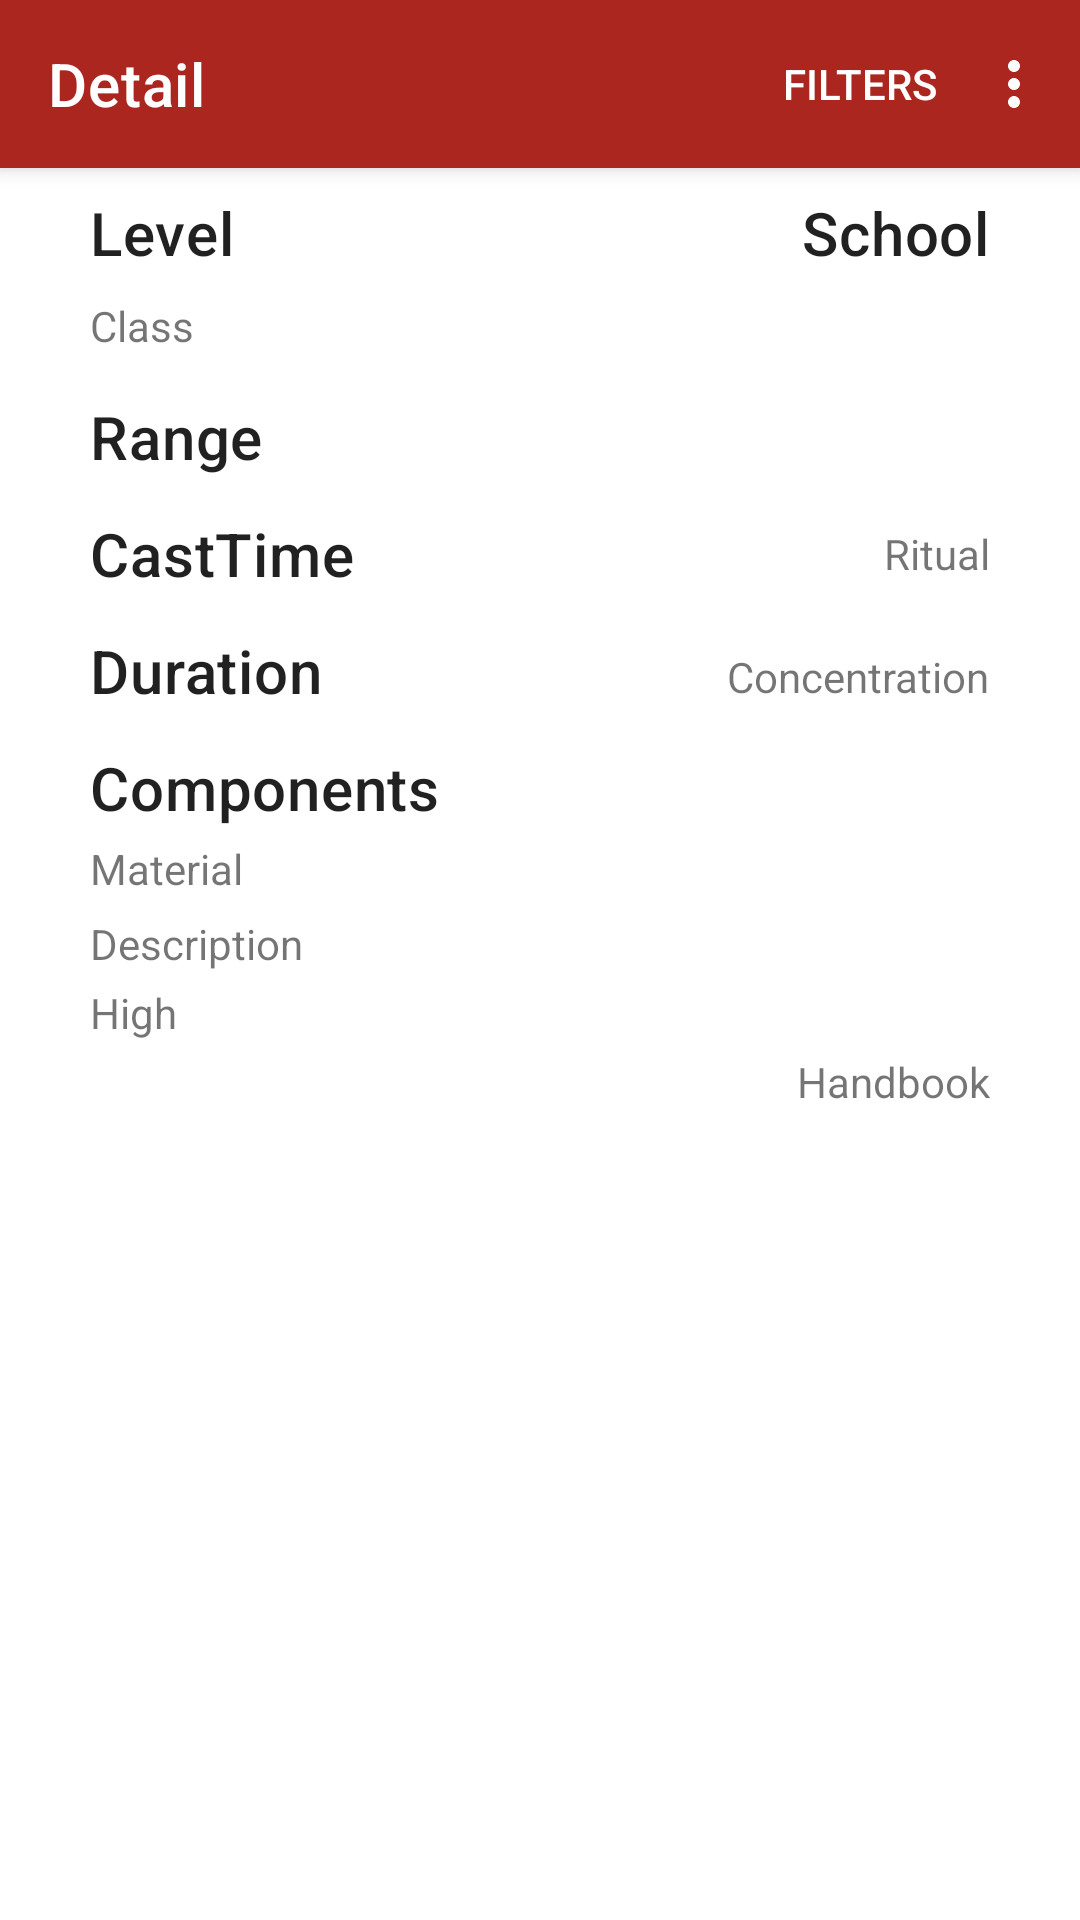

This screen was rendered from an Android layout file. Write that file and the resources it references.
<!-- AndroidManifest.xml: application theme Theme.ApiApp -->
<!-- res/layout/activity_detail.xml -->
<?xml version="1.0" encoding="utf-8"?>
<androidx.coordinatorlayout.widget.CoordinatorLayout xmlns:android="http://schemas.android.com/apk/res/android"
    xmlns:app="http://schemas.android.com/apk/res-auto"
    xmlns:tools="http://schemas.android.com/tools"
    android:layout_width="match_parent"
    android:layout_height="match_parent">

    <com.google.android.material.appbar.AppBarLayout
        android:id="@+id/appBar"
        android:layout_width="match_parent"
        android:layout_height="wrap_content">

        <com.google.android.material.appbar.MaterialToolbar
            android:id="@+id/topToolbar"
            style="@style/Widget.MaterialComponents.Toolbar.Primary"
            android:layout_width="match_parent"
            android:layout_height="?attr/actionBarSize"
            app:menu="@menu/top_app_bar"
            app:navigationIcon="@drawable/ic_arrow_back_white_24dp"
            app:title="@string/detail_title" />

    </com.google.android.material.appbar.AppBarLayout>

    <androidx.core.widget.NestedScrollView
        android:layout_width="match_parent"
        android:layout_height="wrap_content"
        android:layout_marginLeft="30dp"
        android:layout_marginTop="?attr/actionBarSize"
        android:layout_marginRight="30dp">

        <androidx.constraintlayout.widget.ConstraintLayout
            android:id="@+id/constraintLayout"
            android:layout_width="match_parent"
            android:layout_height="wrap_content"
            tools:context=".DetailActivity">

            <TextView
                android:id="@+id/level"
                android:layout_width="wrap_content"
                android:layout_height="wrap_content"
                android:layout_marginTop="8dp"
                android:text="Level"
                android:textAppearance="?attr/textAppearanceHeadline6"
                app:layout_constraintStart_toStartOf="parent"
                app:layout_constraintTop_toTopOf="parent" />

            <TextView
                android:id="@+id/range"
                android:layout_width="wrap_content"
                android:layout_height="wrap_content"
                android:layout_marginTop="12dp"
                android:text="Range"
                android:textAppearance="?attr/textAppearanceHeadline6"
                app:layout_constraintStart_toStartOf="parent"
                app:layout_constraintTop_toBottomOf="@+id/profession" />

            <TextView
                android:id="@+id/castTime"
                android:layout_width="wrap_content"
                android:layout_height="wrap_content"
                android:layout_marginTop="12dp"
                android:text="CastTime"
                android:textAppearance="?attr/textAppearanceHeadline6"
                app:layout_constraintStart_toStartOf="parent"
                app:layout_constraintTop_toBottomOf="@+id/range" />

            <TextView
                android:id="@+id/duration"
                android:layout_width="wrap_content"
                android:layout_height="wrap_content"
                android:layout_marginTop="12dp"
                android:text="Duration"
                android:textAppearance="?attr/textAppearanceHeadline6"

                app:layout_constraintStart_toStartOf="parent"
                app:layout_constraintTop_toBottomOf="@+id/castTime" />

            <TextView
                android:id="@+id/components"
                android:layout_width="wrap_content"
                android:layout_height="wrap_content"
                android:layout_marginTop="12dp"
                android:text="Components"
                android:textAppearance="?attr/textAppearanceHeadline6"
                app:layout_constraintStart_toStartOf="parent"
                app:layout_constraintTop_toBottomOf="@+id/duration" />

            <TextView
                android:id="@+id/material"
                android:layout_width="wrap_content"
                android:layout_height="21dp"
                android:layout_marginTop="4dp"
                android:text="Material"
                app:layout_constraintStart_toStartOf="parent"
                app:layout_constraintTop_toBottomOf="@+id/components" />

            <TextView
                android:id="@+id/concentration"
                android:layout_width="wrap_content"
                android:layout_height="21dp"
                android:layout_marginTop="20dp"
                android:text="Concentration"
                android:textAlignment="textEnd"
                app:layout_constraintEnd_toEndOf="parent"
                app:layout_constraintTop_toBottomOf="@+id/ritual" />

            <TextView
                android:id="@+id/ritual"
                android:layout_width="wrap_content"
                android:layout_height="21dp"
                android:layout_marginTop="84dp"
                android:text="Ritual"
                android:textAlignment="textEnd"
                app:layout_constraintEnd_toEndOf="parent"
                app:layout_constraintTop_toBottomOf="@+id/school" />

            <TextView
                android:id="@+id/school"
                android:layout_width="wrap_content"
                android:layout_height="27dp"
                android:layout_marginTop="8dp"
                android:text="School"
                android:textAlignment="center"
                android:textAppearance="?attr/textAppearanceHeadline6"
                app:layout_constraintEnd_toEndOf="parent"
                app:layout_constraintTop_toTopOf="parent" />

            <TextView
                android:id="@+id/profession"
                android:layout_width="wrap_content"
                android:layout_height="21dp"
                android:layout_marginTop="8dp"
                android:text="Class"
                android:textAlignment="textEnd"
                app:layout_constraintStart_toStartOf="parent"
                app:layout_constraintTop_toBottomOf="@+id/level" />

            <TextView
                android:id="@+id/description"
                android:layout_width="match_parent"
                android:layout_height="wrap_content"
                android:layout_marginTop="4dp"
                android:text="Description"
                app:layout_constraintEnd_toEndOf="parent"
                app:layout_constraintHorizontal_bias="0.0"
                app:layout_constraintStart_toStartOf="parent"
                app:layout_constraintTop_toBottomOf="@+id/material" />

            <TextView
                android:id="@+id/high"
                android:layout_width="match_parent"
                android:layout_height="wrap_content"
                android:layout_marginTop="4dp"
                android:text="High"
                app:layout_constraintEnd_toEndOf="parent"
                app:layout_constraintHorizontal_bias="0.0"
                app:layout_constraintStart_toStartOf="parent"
                app:layout_constraintTop_toBottomOf="@+id/description" />

            <TextView
                android:id="@+id/handbook"
                android:layout_width="wrap_content"
                android:layout_height="21dp"
                android:layout_marginTop="4dp"
                android:text="Handbook"
                app:layout_constraintEnd_toEndOf="parent"
                app:layout_constraintTop_toBottomOf="@+id/high" />

        </androidx.constraintlayout.widget.ConstraintLayout>
    </androidx.core.widget.NestedScrollView>
</androidx.coordinatorlayout.widget.CoordinatorLayout>
<!-- resources referenced by this layout -->
<resources>
  <string name="detail_title">Detail</string>
  
      //TopBar
  <style name="Theme.ApiApp" parent="Theme.MaterialComponents.DayNight.NoActionBar">
          
          <item name="colorPrimary">@color/red_bar</item>
          <item name="colorPrimaryVariant">#217fb6</item>
          <item name="colorOnPrimary">@color/white</item>
          
          <item name="colorSecondary">@color/red_secondary</item>
          <item name="colorSecondaryVariant">@color/teal_700</item>
          <item name="colorOnSecondary">@color/black</item>
          
          <item name="android:statusBarColor" tools:targetApi="l">?attr/colorPrimaryVariant</item>
          
  
          <item name="windowActionModeOverlay">true</item>
          <item name="actionModeStyle">@style/Widget.App.ActionMode</item>
          <item name="actionModeCloseDrawable">@drawable/ic_arrow_back_white_24dp</item>
          <item name="actionBarTheme">@style/ThemeOverlay.MaterialComponents.Dark.ActionBar</item>
      </style>
  <color name="red_bar">#ab261f</color>
  <color name="white">#FFFFFFFF</color>
  <color name="red_secondary">#c24640</color>
  <color name="teal_700">#FF018786</color>
  <color name="black">#FF000000</color>
  <style name="Widget.App.ActionMode" parent="Widget.AppCompat.ActionMode">
          <item name="titleTextStyle">?attr/textAppearanceHeadline6</item>
          <item name="subtitleTextStyle">?attr/textAppearanceSubtitle1</item>
          <item name="background">@color/material_grey_900</item>
      </style>
</resources>
